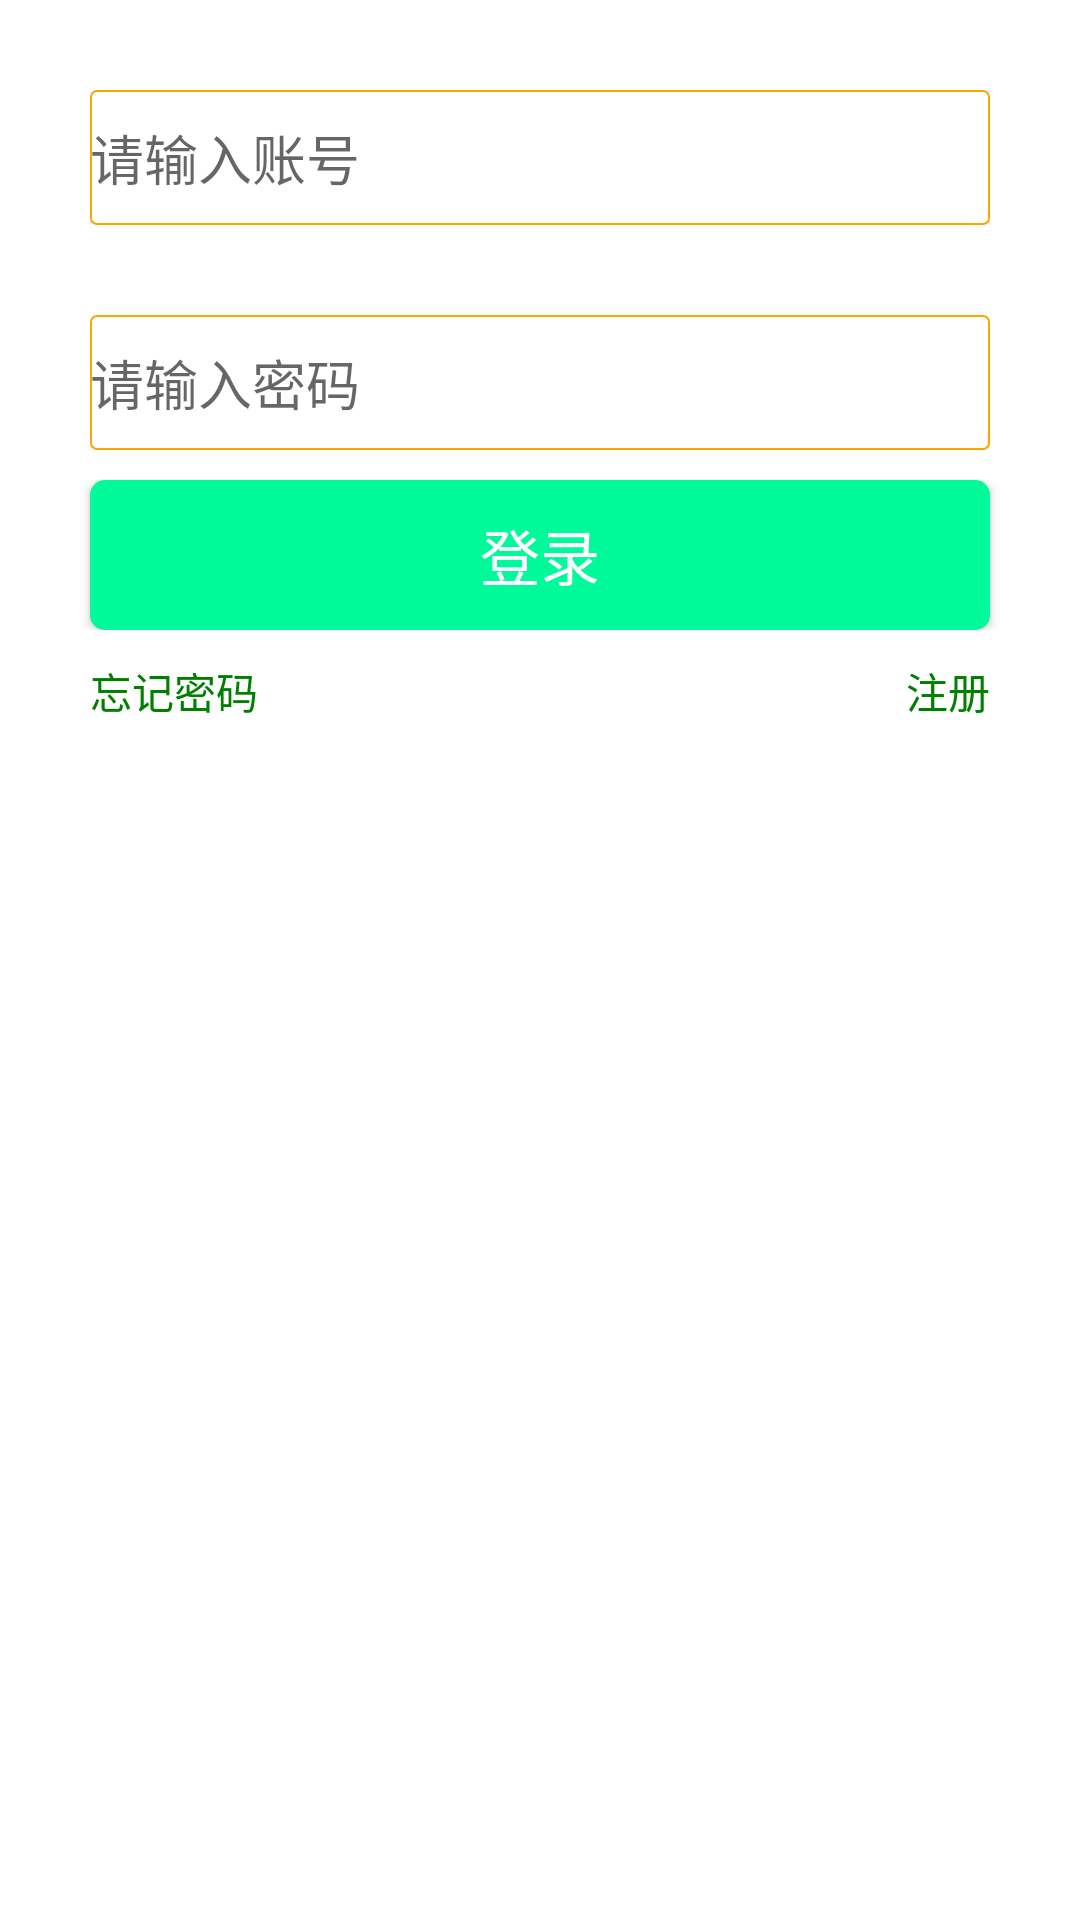

Here is an Android app screen rendered from its layout file. Give the layout XML and the strings, colors and styles it references.
<!-- AndroidManifest.xml: activity theme ThemeNoActionBar -->
<!-- res/layout/activity_login.xml -->
<?xml version="1.0" encoding="utf-8"?>

<LinearLayout xmlns:android="http://schemas.android.com/apk/res/android"
    android:layout_width="match_parent"
    android:layout_height="match_parent"
    android:orientation="vertical"
    android:background="@color/white">

    <EditText
        android:id="@+id/edt_account"
        android:layout_width="match_parent"
        android:layout_height="45dp"
        android:background="@drawable/button_bk_orange"
        android:hint="@string/please_input_account"
        android:layout_margin="30dp"
         />

    <EditText
        android:id="@+id/edt_password"
        android:layout_width="match_parent"
        android:layout_height="45dp"
        android:layout_marginLeft="30dp"
        android:layout_marginRight="30dp"
        android:layout_marginBottom="10dp"
        android:background="@drawable/button_bk_orange"
        android:hint="@string/please_input_password"
       />




    <LinearLayout
        android:layout_width="match_parent"
        android:layout_height="wrap_content"
        android:gravity="center">
        <Button
            android:id="@+id/btn_login"
            android:layout_width="0dp"
            android:layout_height="50dp"
            android:layout_marginLeft="30dp"
            android:layout_marginRight="30dp"
            android:layout_weight="1"
            android:background="@drawable/selector_green_bg"
            android:text="@string/login"
            android:textSize="20dp"
            android:textColor="@color/white"
            />


    </LinearLayout>


    <LinearLayout
        android:layout_width="match_parent"
        android:layout_height="wrap_content"
        android:layout_marginLeft="30dp"
        android:layout_marginRight="30dp"
        android:layout_marginTop="10dp"
        android:gravity="center">
        <TextView
            android:id="@+id/tv_forget_password"
            android:layout_width="wrap_content"
            android:layout_height="wrap_content"
            android:layout_weight="1"
            android:text="@string/forget_password"
            android:textColor="@color/green"

            />

        <TextView
            android:id="@+id/tv_register"
            android:layout_width="wrap_content"
            android:layout_height="wrap_content"
            android:text="@string/registered"
            android:textColor="@color/green"
            />
    </LinearLayout>





</LinearLayout>
<!-- resources referenced by this layout -->
<resources>
  <color name="green">#008000</color>
  <color name="white">#FFFFFF</color>
  <!-- drawable button_bk_orange (drawable) -->
  <?xml version="1.0" encoding="utf-8"?>
  
  <shape xmlns:android="http://schemas.android.com/apk/res/android" >
  
      <corners android:radius="2dp" />
  
      <padding
          android:bottom="4dp"
          android:left="0dp"
          android:right="0dp"
          android:top="4dp" />
  
      <solid android:color="@android:color/white" />
  
      <stroke
          android:width="0.5dp"
          android:color="@color/orange" />
  
  </shape>
  <!-- drawable selector_green_bg (drawable) -->
  <?xml version="1.0" encoding="utf-8"?>
  <selector xmlns:android="http://schemas.android.com/apk/res/android" >
      <item
          android:state_pressed="false"
          android:drawable="@drawable/shape_little_green_bg"
          />
      <item
          android:state_pressed="true"
          android:drawable="@drawable/shape_green_bg"
          />
  </selector>
  <string name="forget_password">忘记密码</string>
  <string name="login">登录</string>
  <string name="please_input_account">请输入账号</string>
  <string name="please_input_password">请输入密码</string>
  <string name="registered">注册</string>
  <style name="ThemeNoActionBar" parent="Theme.AppCompat.Light.NoActionBar">
          <item name="colorPrimary">@color/colorPrimary</item>
          <item name="colorPrimaryDark">@color/colorPrimaryDark</item>
          <item name="colorAccent">@color/colorAccent</item>
          <item name="android:textColorPrimary">@color/black</item>
      </style>
  <color name="orange">#FFA500</color>
  <!-- drawable shape_little_green_bg (drawable) -->
  <?xml version="1.0" encoding="utf-8"?>
  
  <shape xmlns:android="http://schemas.android.com/apk/res/android" >
      
      <solid android:color="@color/mediumspringgreen"/>
      <corners 
          android:radius="5dp"/>
  </shape>
  <!-- drawable shape_green_bg (drawable) -->
  <?xml version="1.0" encoding="utf-8"?>
  
  <shape xmlns:android="http://schemas.android.com/apk/res/android" >
      
      <solid android:color="@color/green"/>
      <corners 
          android:radius="5dp"/>
  </shape>
  <color name="colorPrimary">#3F51B5</color>
  <color name="colorPrimaryDark">#303F9F</color>
  <color name="colorAccent">#FF4081</color>
  <color name="black">#000000</color>
  <color name="mediumspringgreen">#00FA9A</color>
</resources>
